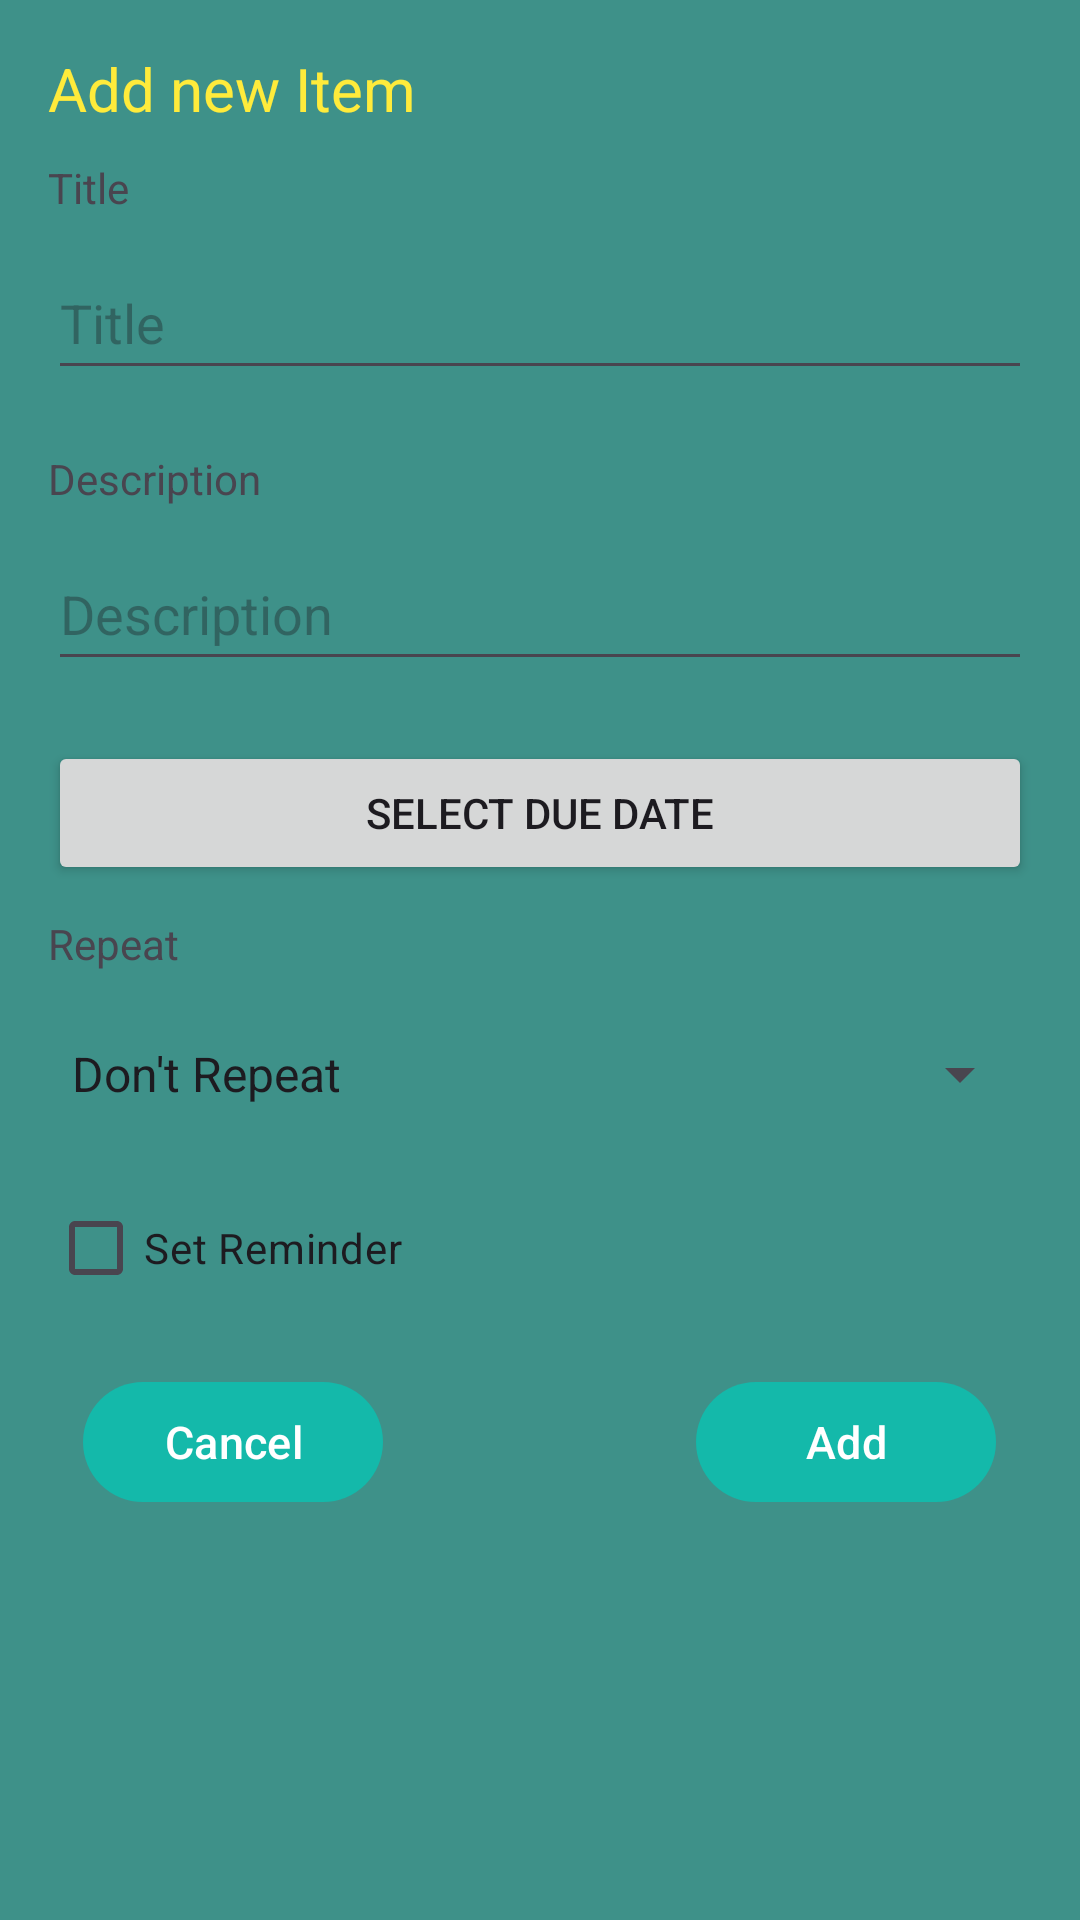

Layout XML and referenced resources for this Android screen:
<!-- AndroidManifest.xml: application theme Theme.ToDoList -->
<!-- res/layout/new_item_dialog.xml -->
<?xml version="1.0" encoding="utf-8"?>
<androidx.constraintlayout.widget.ConstraintLayout xmlns:android="http://schemas.android.com/apk/res/android"
    xmlns:app="http://schemas.android.com/apk/res-auto"
    xmlns:tools="http://schemas.android.com/tools"
    android:layout_width="match_parent"
    android:layout_height="500dp"
    android:padding="16dp"
    android:background="#3E9189">

    <TextView
        android:id="@+id/textView2"
        android:layout_width="match_parent"
        android:layout_height="wrap_content"
        android:text="Add new Item"
        android:textColor="#FFEB3B"
        android:textSize="20sp"
        app:layout_constraintEnd_toEndOf="parent"
        app:layout_constraintStart_toStartOf="parent"
        app:layout_constraintTop_toTopOf="parent"
        app:layout_constraintVertical_bias="0.041" />


    <ScrollView
        android:layout_width="0dp"
        android:layout_height="0dp"
        app:layout_constraintBottom_toBottomOf="parent"
        app:layout_constraintEnd_toEndOf="parent"
        app:layout_constraintStart_toStartOf="parent"
        app:layout_constraintTop_toBottomOf="@+id/textView2">

        <LinearLayout
            android:layout_width="match_parent"
            android:layout_height="wrap_content"
            android:orientation="vertical">

            <TextView
                android:layout_width="wrap_content"
                android:layout_height="wrap_content"
                android:layout_marginBottom="10dp"
                android:layout_marginTop="10dp"
                android:text="@string/title" />

            <EditText
                android:id="@+id/taskEditText"
                android:layout_width="match_parent"
                android:layout_height="wrap_content"
                android:layout_marginBottom="20dp"
                android:hint="@string/title"
                android:minHeight="48dp" />

            <TextView
                android:id="@+id/textView3"
                android:layout_width="match_parent"
                android:layout_height="wrap_content"
                android:layout_marginBottom="10dp"
                android:text="@string/description" />

            <EditText
                android:id="@+id/desc"
                android:layout_width="match_parent"
                android:layout_height="wrap_content"
                android:layout_marginBottom="20dp"
                android:hint="@string/description"
                android:minHeight="48dp" />

            <Button
                android:id="@+id/pickDueDate"
                android:layout_width="match_parent"
                android:layout_height="wrap_content"
                android:layout_marginBottom="10dp"
                android:text="@string/select_due_date" />

            <TextView
                android:id="@+id/textView"
                android:layout_width="match_parent"
                android:layout_height="wrap_content"
                android:layout_marginBottom="10dp"
                android:text="@string/repeat" />

            <Spinner
                android:id="@+id/spinner"
                android:layout_width="match_parent"
                android:layout_height="wrap_content"
                android:layout_marginBottom="10dp"
                android:entries="@array/repeatSpinnerItems"
                android:minHeight="48dp" />

            <CheckBox
                android:id="@+id/reminderCheckbox"
                android:layout_width="match_parent"
                android:layout_height="wrap_content"
                android:text="@string/set_reminder" />


            <LinearLayout
                android:layout_width="match_parent"
                android:layout_height="100dp"
                android:orientation="horizontal">
                <androidx.constraintlayout.widget.ConstraintLayout
                    android:layout_width="match_parent"
                    android:layout_height="55dp"
                    android:layout_marginTop="10dp">

                    <com.google.android.material.button.MaterialButton
                        android:id="@+id/cancelButton"
                        android:layout_width="100dp"
                        android:layout_height="wrap_content"
                        android:text="Cancel"
                        android:textSize="15sp"
                        app:layout_constraintBottom_toBottomOf="parent"
                        app:layout_constraintEnd_toEndOf="parent"
                        app:layout_constraintHorizontal_bias="0.051"
                        app:layout_constraintStart_toStartOf="parent"
                        app:layout_constraintTop_toTopOf="parent"
                        app:layout_constraintVertical_bias="0.964" />
                    <com.google.android.material.button.MaterialButton
                        android:id="@+id/addButton"
                        android:layout_width="100dp"
                        android:layout_height="wrap_content"
                        android:text="Add"
                        android:textSize="15sp"
                        app:layout_constraintBottom_toBottomOf="parent"
                        app:layout_constraintEnd_toEndOf="parent"
                        app:layout_constraintHorizontal_bias="0.948"
                        app:layout_constraintStart_toStartOf="parent"
                        app:layout_constraintTop_toTopOf="parent"
                        app:layout_constraintVertical_bias="0.964" />

                </androidx.constraintlayout.widget.ConstraintLayout>

            </LinearLayout>

        </LinearLayout>

    </ScrollView>

</androidx.constraintlayout.widget.ConstraintLayout>
<!-- resources referenced by this layout -->
<resources>
  <string-array name="repeatSpinnerItems">
          <item>Don\'t Repeat</item>
          <item>Daily</item>
          <item>Weekly (every saturday)</item>
          <item>Monthly (first day of month)</item>
          <item>Yearly (first day of the year)</item>
      </string-array>
  <string name="description">Description</string>
  <string name="repeat">Repeat</string>
  <string name="select_due_date">Select Due date</string>
  <string name="set_reminder">Set Reminder</string>
  <string name="title">Title</string>
  <style name="Theme.ToDoList" parent="Base.Theme.ToDoList" />
  <style name="Base.Theme.ToDoList" parent="Theme.Material3.DayNight.NoActionBar">
          
          <item name="colorPrimary">#14B9AA</item>
          <item name="colorPrimaryVariant">#009688</item>
          <item name="colorOnPrimary">@color/white</item>
          
          <item name="colorSecondary">@color/teal_200</item>
          <item name="colorSecondaryVariant">@color/teal_700</item>
          <item name="colorOnSecondary">@color/black</item>
      </style>
  <color name="white">#FFFFFFFF</color>
  <color name="teal_200">#FF03DAC5</color>
  <color name="teal_700">#FF018786</color>
  <color name="black">#FF000000</color>
</resources>
